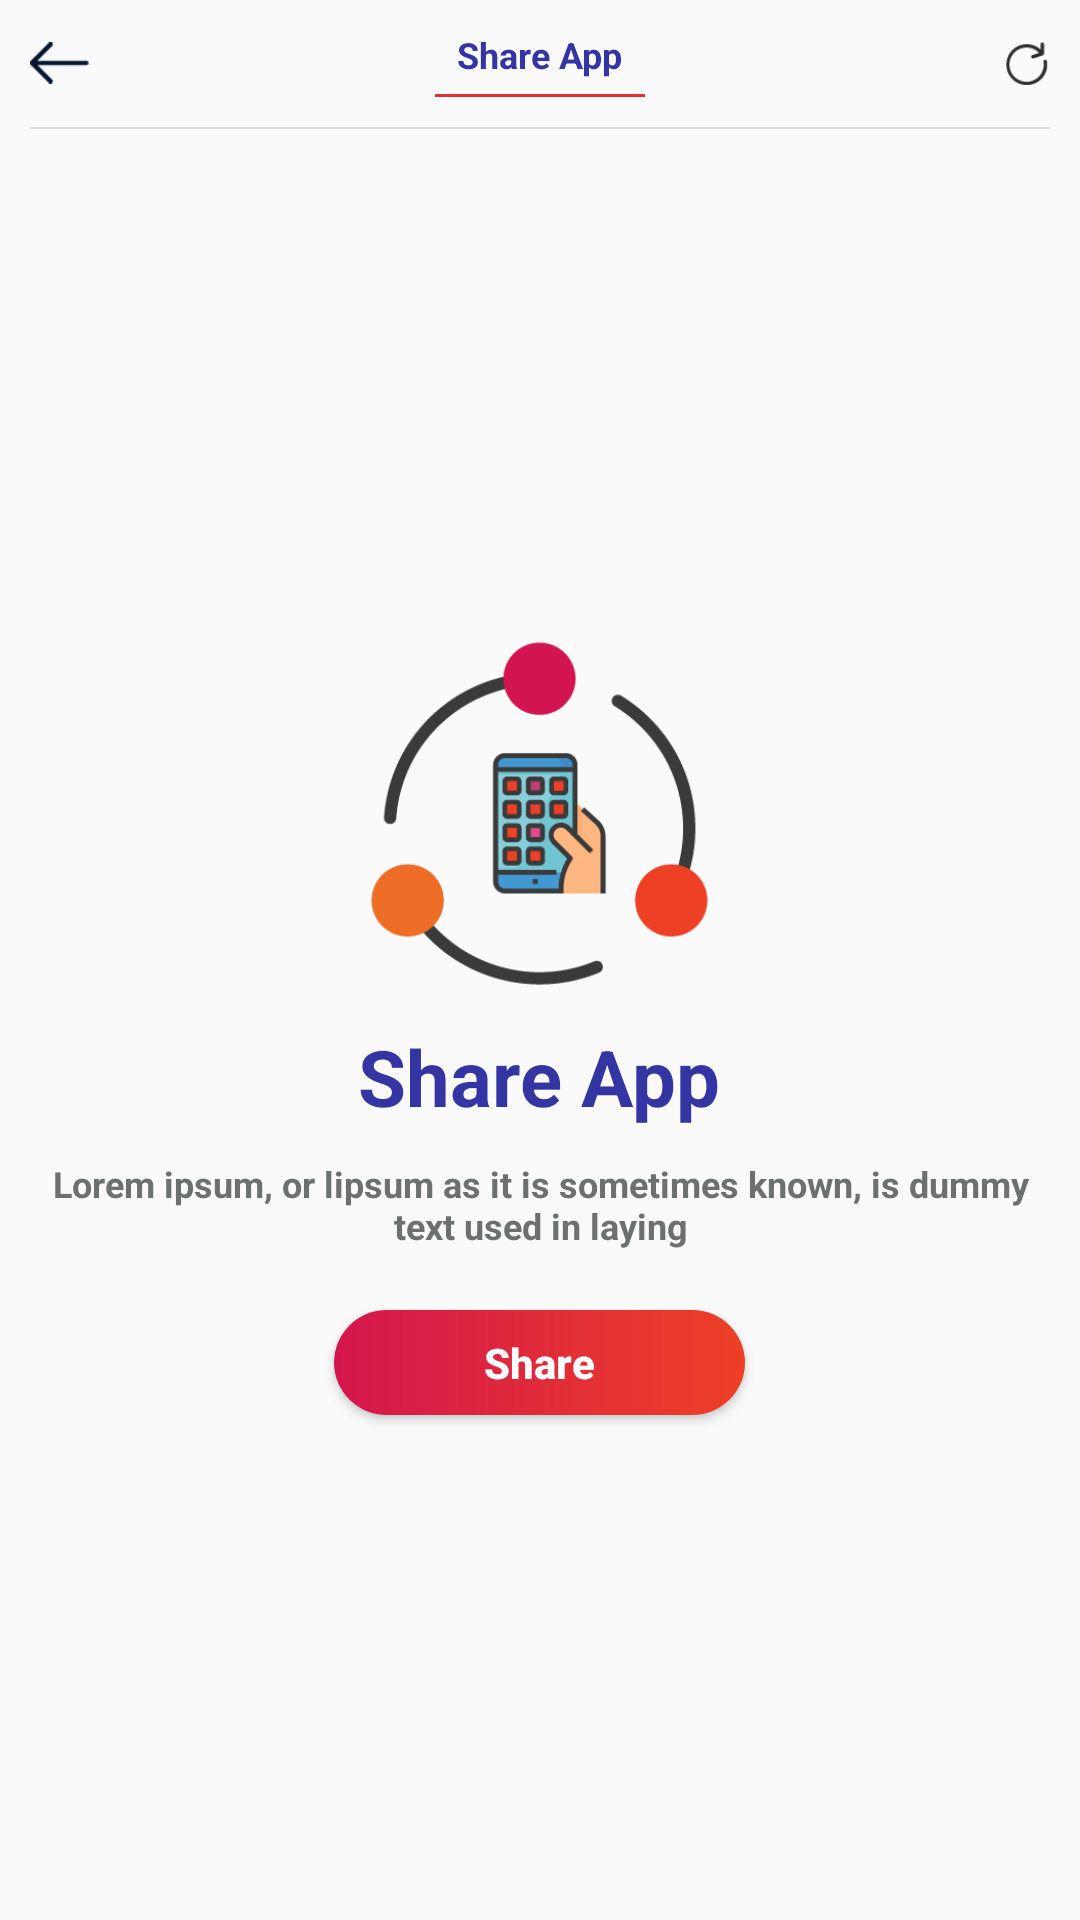

The Android layout XML behind this screen, and the referenced resources:
<!-- AndroidManifest.xml: application theme AppTheme -->
<!-- res/layout/activity_share_app.xml -->
<?xml version="1.0" encoding="utf-8"?>
<LinearLayout xmlns:android="http://schemas.android.com/apk/res/android"
    xmlns:app="http://schemas.android.com/apk/res-auto"
    xmlns:tools="http://schemas.android.com/tools"
    android:layout_width="match_parent"
    android:layout_height="match_parent"
    android:orientation="vertical"
    tools:context=".Activity.ShareAppActivity">

    <RelativeLayout
        android:layout_width="match_parent"
        android:layout_height="wrap_content"
        android:orientation="horizontal"
        android:padding="@dimen/margin_10">

        <LinearLayout
            android:layout_centerVertical="true"
            android:layout_width="wrap_content"
            android:layout_height="wrap_content"
            android:orientation="vertical">


            <LinearLayout
                android:id="@+id/Lnr_back"
                android:layout_width="wrap_content"
                android:layout_height="wrap_content"
                android:orientation="horizontal">

                <ImageView
                    android:layout_width="20dp"
                    android:layout_height="20dp"
                    android:layout_alignParentRight="true"
                    android:layout_centerVertical="true"
                    android:src="@drawable/back" />


            </LinearLayout>


        </LinearLayout>

        <LinearLayout
            android:layout_centerVertical="true"
            android:layout_width="wrap_content"
            android:layout_height="wrap_content"
            android:layout_centerInParent="true"
            android:orientation="vertical">


            <LinearLayout
                android:layout_width="wrap_content"
                android:layout_height="wrap_content"
                android:layout_gravity="center_horizontal"
                android:orientation="horizontal">


                <TextView
                    android:layout_width="wrap_content"
                    android:layout_height="wrap_content"
                    android:text="@string/share_app"
                    android:textColor="@color/colorBlue"
                    android:textSize="@dimen/fontsize_normal"
                    android:textStyle="bold" />

            </LinearLayout>

            <View
                android:layout_width="70dp"
                android:layout_height="1dp"
                android:layout_marginTop="@dimen/margin_5"
                android:background="@color/colorred" />
        </LinearLayout>

        <ImageView
            android:layout_width="15dp"
            android:layout_height="15dp"
            android:layout_alignParentRight="true"
            android:layout_centerVertical="true"
            android:src="@drawable/refresh" />


    </RelativeLayout>

    <View
        android:layout_width="match_parent"
        android:layout_height="0.5dp"
        android:layout_marginLeft="@dimen/margin_10"
        android:layout_marginRight="@dimen/margin_10"
        android:background="@color/colorGray" />

    <LinearLayout
        android:layout_width="match_parent"
        android:layout_height="match_parent"
        android:gravity="center"
        android:orientation="vertical">

        <ImageView
            android:layout_width="120dp"
            android:layout_height="120dp"
            android:layout_alignParentRight="true"
            android:layout_centerVertical="true"
            android:layout_gravity="center_horizontal"
            android:src="@drawable/share_app" />

        <TextView
            android:layout_width="wrap_content"
            android:layout_height="wrap_content"
            android:layout_marginTop="@dimen/margin_10"
            android:text="@string/share_app"
            android:textColor="@color/colorBlue"
            android:textSize="@dimen/fontsize_xxlarge"
            android:textStyle="bold" />

        <TextView
            android:layout_width="wrap_content"
            android:layout_height="wrap_content"
            android:layout_marginTop="@dimen/margin_10"
            android:layout_marginLeft="@dimen/margin_15"
            android:layout_marginRight="@dimen/margin_15"
            android:gravity="center"
            android:text="Lorem ipsum, or lipsum as it is sometimes known, is dummy text used in laying"
            android:textColor="@color/colorTextColor"
            android:textSize="@dimen/fontsize_normal"
            android:textStyle="bold" />


        <Button
            android:id="@+id/btn_submit"
            android:layout_width="wrap_content"
            android:layout_height="35dp"
            android:layout_marginTop="@dimen/margin_20"
            android:background="@drawable/bg_gradient_pink"
            android:paddingLeft="@dimen/margin_50"
            android:paddingRight="@dimen/margin_50"
            android:text="@string/share"
            android:textAllCaps="false"
            android:textColor="@color/colorWhite"
            android:textSize="@dimen/fontsize_medium"
            android:textStyle="bold" />
    </LinearLayout>
</LinearLayout>
<!-- resources referenced by this layout -->
<resources>
  <color name="colorBlue">#3434A3</color>
  <color name="colorGray">#DCDCDC</color>
  <color name="colorTextColor">#6C7070</color>
  <color name="colorWhite">#FFFFFF</color>
  <color name="colorred">#E22E36</color>
  <dimen name="fontsize_medium">14sp</dimen>
  <dimen name="fontsize_normal">12sp</dimen>
  <dimen name="fontsize_xxlarge">26sp</dimen>
  <dimen name="margin_10">10dp</dimen>
  <dimen name="margin_15">15dp</dimen>
  <dimen name="margin_20">20dp</dimen>
  <dimen name="margin_5">5dp</dimen>
  <dimen name="margin_50">50dp</dimen>
  <!-- drawable back: png bitmap (drawable, 393 bytes) -->
  <!-- drawable bg_gradient_pink (drawable) -->
  <?xml version="1.0" encoding="utf-8"?>
  <shape xmlns:android="http://schemas.android.com/apk/res/android">
      <gradient
          android:angle="0"
          android:endColor="#EE4025"
          android:startColor="#D3164E" />
  
      <corners android:radius="@dimen/margin_30"/>
  </shape>
  <!-- drawable refresh: png bitmap (drawable, 835 bytes) -->
  <!-- drawable share_app: png bitmap (drawable, 25866 bytes) -->
  <string name="share">Share</string>
  <string name="share_app">Share App</string>
  <style name="AppTheme" parent="Theme.AppCompat.Light.NoActionBar">
          
          <item name="colorPrimary">@color/colorPrimary</item>
          <item name="colorPrimaryDark">@color/colorPrimaryDark</item>
          <item name="colorAccent">@color/colorAccent</item>
      </style>
  <dimen name="margin_30">30dp</dimen>
  <color name="colorPrimary">#E22E36</color>
  <color name="colorPrimaryDark">#000</color>
  <color name="colorAccent">#E22E36</color>
</resources>
